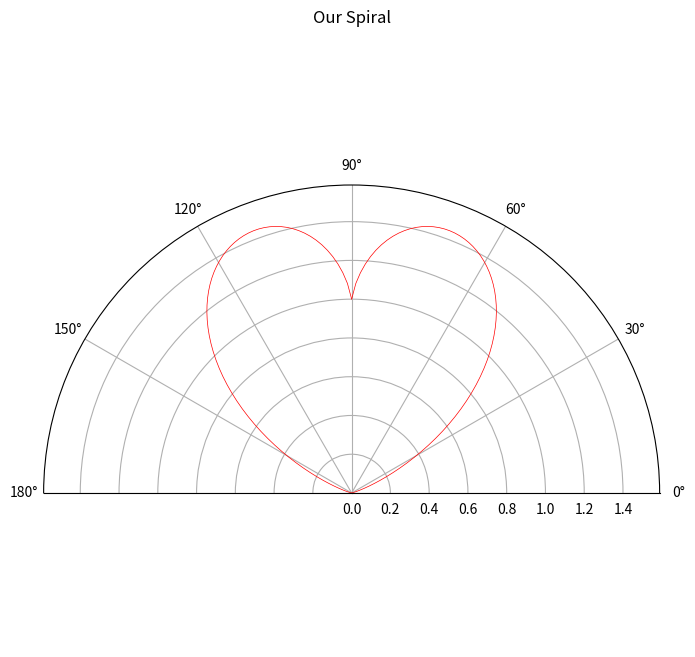

Write the Python code that produced this figure.
#For the following coding exercise, 
#I decided I would be a magician
#'Cause magic is real
#I memorised a lot of pi ### np.pi = 3.141592653589793
#Because summation and differentiation 
#Would never make me feel so stupid 

import numpy as np
import matplotlib.pyplot as plt

# Generate points on the spiral
num_points = 80
theta1 = np.linspace(0+0.0001, np.pi/2-0.0001, num_points)
theta2 = np.linspace(np.pi/2+0.0001, np.pi-0.0001, num_points)
Z1 = np.power(np.abs(np.tan(theta1)), 1.0 / np.abs(np.tan(theta1)))
Z2 = np.power(np.abs(np.tan(theta2)), 1.0 / np.abs(np.tan(theta2)))

# Convert angles to degrees and adjust for plotting
angles1 = theta1 * 180 / np.pi
angles2 = theta2 * 180 / np.pi


# Create the polar plot
plt.figure(figsize=(8, 8))
ax = plt.subplot(111, projection="polar")
##Here we have the frist half
ax.plot(theta1, Z1, color='red', linewidth=0.5)
##We need to complete the other half
ax.plot(theta2, Z2, color='red', linewidth=0.5)

# Set labels and title
#ax.set_xlabel("Angle (degrees)")
#ax.set_ylabel("Radius")
ax.set_title("Our Spiral")
ax.set_thetamin(0)
ax.set_thetamax(180)

# Customize plot appearance (optional)
ax.set_ylim(0, np.max(Z1) * 1.1)  # Adjust y-axis limits if needed
plt.grid(True)

plt.show()

#I didn't get it
#I didn't get it 'til now
#Hmm-mm
#So thank you, math, for being there
#To bring me joy
#And thank you, math